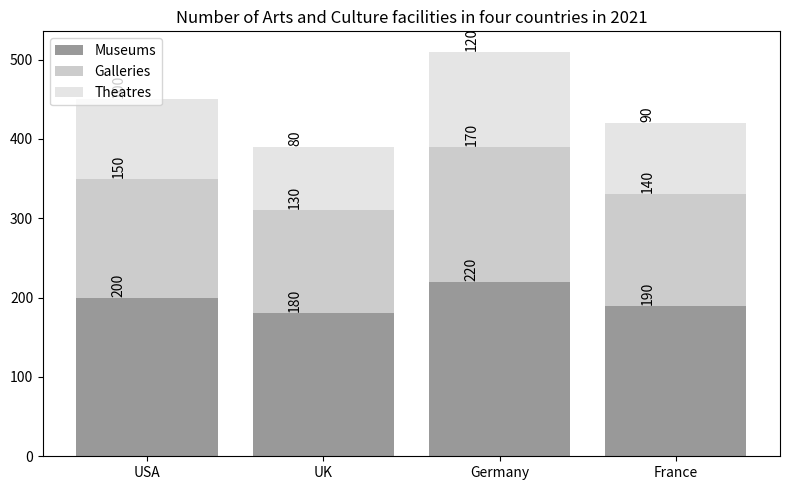

This chart was generated by the following Python code: (Note: this script raises an exception after producing the figure.)

import matplotlib.pyplot as plt
import numpy as np

fig, ax = plt.subplots(figsize=(8, 5))

Country = ['USA', 'UK', 'Germany', 'France']
Museums = [200, 180, 220, 190]
Galleries = [150, 130, 170, 140]
Theatres = [100, 80, 120, 90]
x = np.arange(len(Country))

ax.bar(x, Museums, label='Museums', color='#999999')
ax.bar(x, Galleries, label='Galleries', bottom=Museums, color='#CCCCCC')
ax.bar(x, Theatres, label='Theatres', bottom=np.array(Museums)+np.array(Galleries), color='#E5E5E5')
ax.set_xticks(x)
ax.set_xticklabels(Country)
ax.set_title('Number of Arts and Culture facilities in four countries in 2021')
ax.legend(loc='upper left')

for i in range(len(Country)):
    ax.annotate(Museums[i], xy=(x[i] - 0.2, Museums[i] + 5), rotation=90)
    ax.annotate(Galleries[i], xy=(x[i] - 0.2, Museums[i] + Galleries[i] + 5), rotation=90)
    ax.annotate(Theatres[i], xy=(x[i] - 0.2, Museums[i] + Galleries[i] + Theatres[i] + 5), rotation=90)

fig.tight_layout()
plt.savefig('Bar Chart/png/401.png')
plt.clf()
